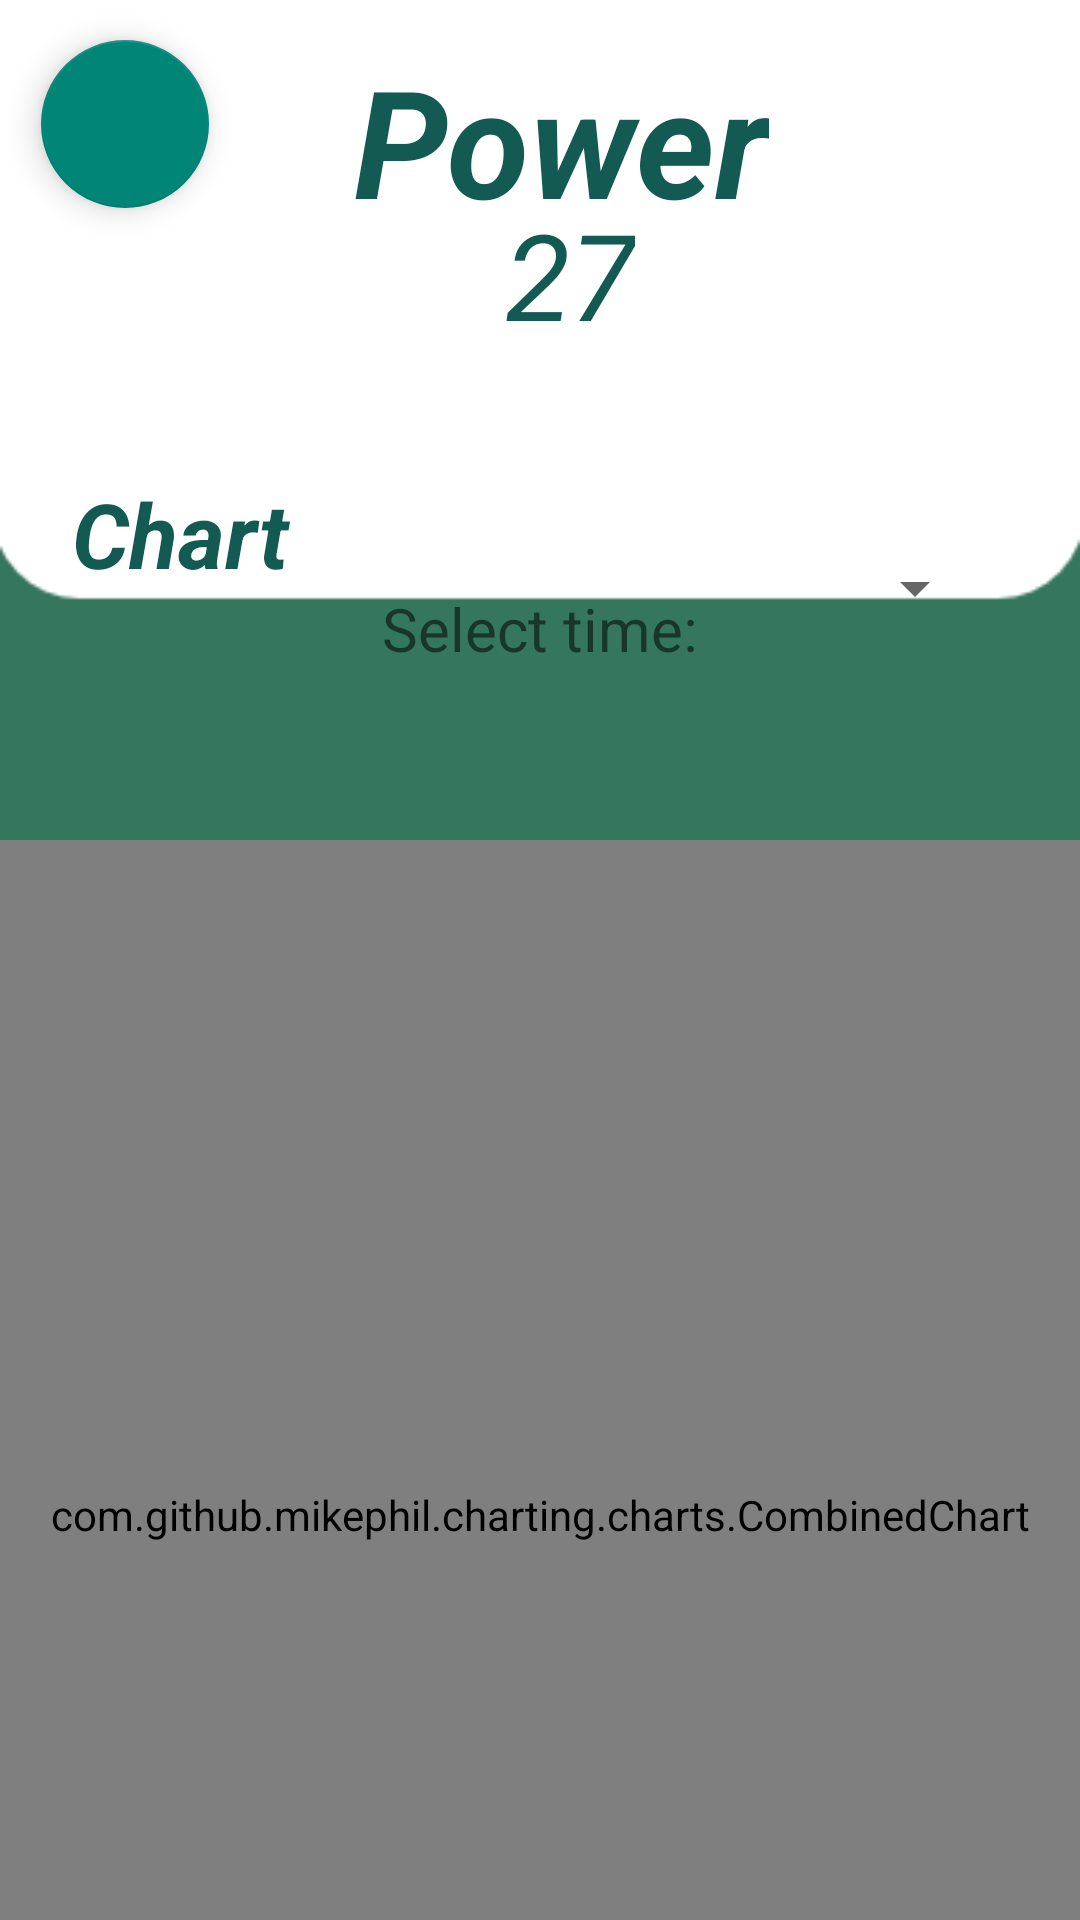

Reconstruct the res/layout file that produces this screen, plus the resources it refers to.
<!-- AndroidManifest.xml: application theme Theme.AppCompat.DayNight.NoActionBar -->
<!-- res/layout/activity_power.xml -->
<?xml version="1.0" encoding="utf-8"?>
<androidx.constraintlayout.widget.ConstraintLayout xmlns:android="http://schemas.android.com/apk/res/android"
    xmlns:app="http://schemas.android.com/apk/res-auto"
    xmlns:tools="http://schemas.android.com/tools"
    android:layout_width="match_parent"
    android:background="@drawable/ha"
    android:layout_height="match_parent"
    tools:context=".ActivityVoltage"
    tools:ignore="MissingClass">

    <com.google.android.material.floatingactionbutton.FloatingActionButton
        android:id="@+id/fthomePower"
        android:layout_width="wrap_content"
        android:layout_height="wrap_content"
        android:clickable="true"
        app:layout_constraintBottom_toBottomOf="parent"
        app:layout_constraintEnd_toEndOf="parent"
        app:layout_constraintHorizontal_bias="0.045"
        app:layout_constraintStart_toStartOf="parent"
        app:layout_constraintTop_toTopOf="parent"
        app:layout_constraintVertical_bias="0.023"
        app:maxImageSize="50dp"
        app:srcCompat="@drawable/gff" />

    <TextView
        android:id="@+id/textView18"
        android:layout_width="wrap_content"
        android:layout_height="wrap_content"
        android:text="Chart"
        android:textColor="#135A53"
        android:textSize="30sp"
        android:textStyle="bold|italic"
        app:layout_constraintBottom_toBottomOf="parent"
        app:layout_constraintEnd_toEndOf="parent"
        app:layout_constraintHorizontal_bias="0.084"
        app:layout_constraintStart_toStartOf="parent"
        app:layout_constraintTop_toTopOf="parent"
        app:layout_constraintVertical_bias="0.263" />

    <TextView
        android:id="@+id/textView19"
        android:layout_width="wrap_content"
        android:layout_height="wrap_content"
        android:text="Power"
        android:textColor="#135A53"
        android:textSize="50sp"
        android:textStyle="bold|italic"
        app:layout_constraintBottom_toBottomOf="parent"
        app:layout_constraintEnd_toEndOf="parent"
        app:layout_constraintHorizontal_bias="0.533"
        app:layout_constraintStart_toStartOf="parent"
        app:layout_constraintTop_toTopOf="parent"
        app:layout_constraintVertical_bias="0.023" />

    <com.github.mikephil.charting.charts.CombinedChart
        android:id="@+id/chartPower"
        android:layout_width="match_parent"
        android:layout_height="450dp"
        android:layout_marginTop="280dp"
        app:layout_constraintEnd_toEndOf="parent"
        app:layout_constraintHorizontal_bias="0.0"
        app:layout_constraintStart_toStartOf="parent"
        app:layout_constraintTop_toTopOf="parent" />

    <TextView
        android:id="@+id/txtValuePower"
        android:layout_width="wrap_content"
        android:layout_height="wrap_content"
        android:text="27"
        android:textColor="#135A53"
        android:textSize="40sp"
        android:textStyle="italic"
        app:layout_constraintBottom_toBottomOf="parent"
        app:layout_constraintEnd_toEndOf="parent"
        app:layout_constraintHorizontal_bias="0.532"
        app:layout_constraintStart_toStartOf="parent"
        app:layout_constraintTop_toTopOf="parent"
        app:layout_constraintVertical_bias="0.11" />

    <TextView
        android:id="@+id/textView12"
        android:layout_width="wrap_content"
        android:layout_height="wrap_content"
        android:layout_marginTop="196dp"
        android:text="Select time:"
        android:textSize="20dp"
        app:layout_constraintEnd_toEndOf="parent"
        app:layout_constraintStart_toStartOf="parent"
        app:layout_constraintTop_toTopOf="parent"
        tools:ignore="MissingConstraints" />

    <Spinner
        android:id="@+id/spinner_power"
        android:layout_width="100dp"
        android:layout_height="wrap_content"
        android:layout_marginTop="184dp"
        app:layout_constraintEnd_toEndOf="parent"
        app:layout_constraintHorizontal_bias="0.881"
        app:layout_constraintStart_toStartOf="parent"
        app:layout_constraintTop_toTopOf="parent"
        tools:ignore="MissingConstraints" />


</androidx.constraintlayout.widget.ConstraintLayout>
<!-- resources referenced by this layout -->
<resources>
  <!-- drawable ha: png bitmap (drawable, 3437 bytes) -->
</resources>
